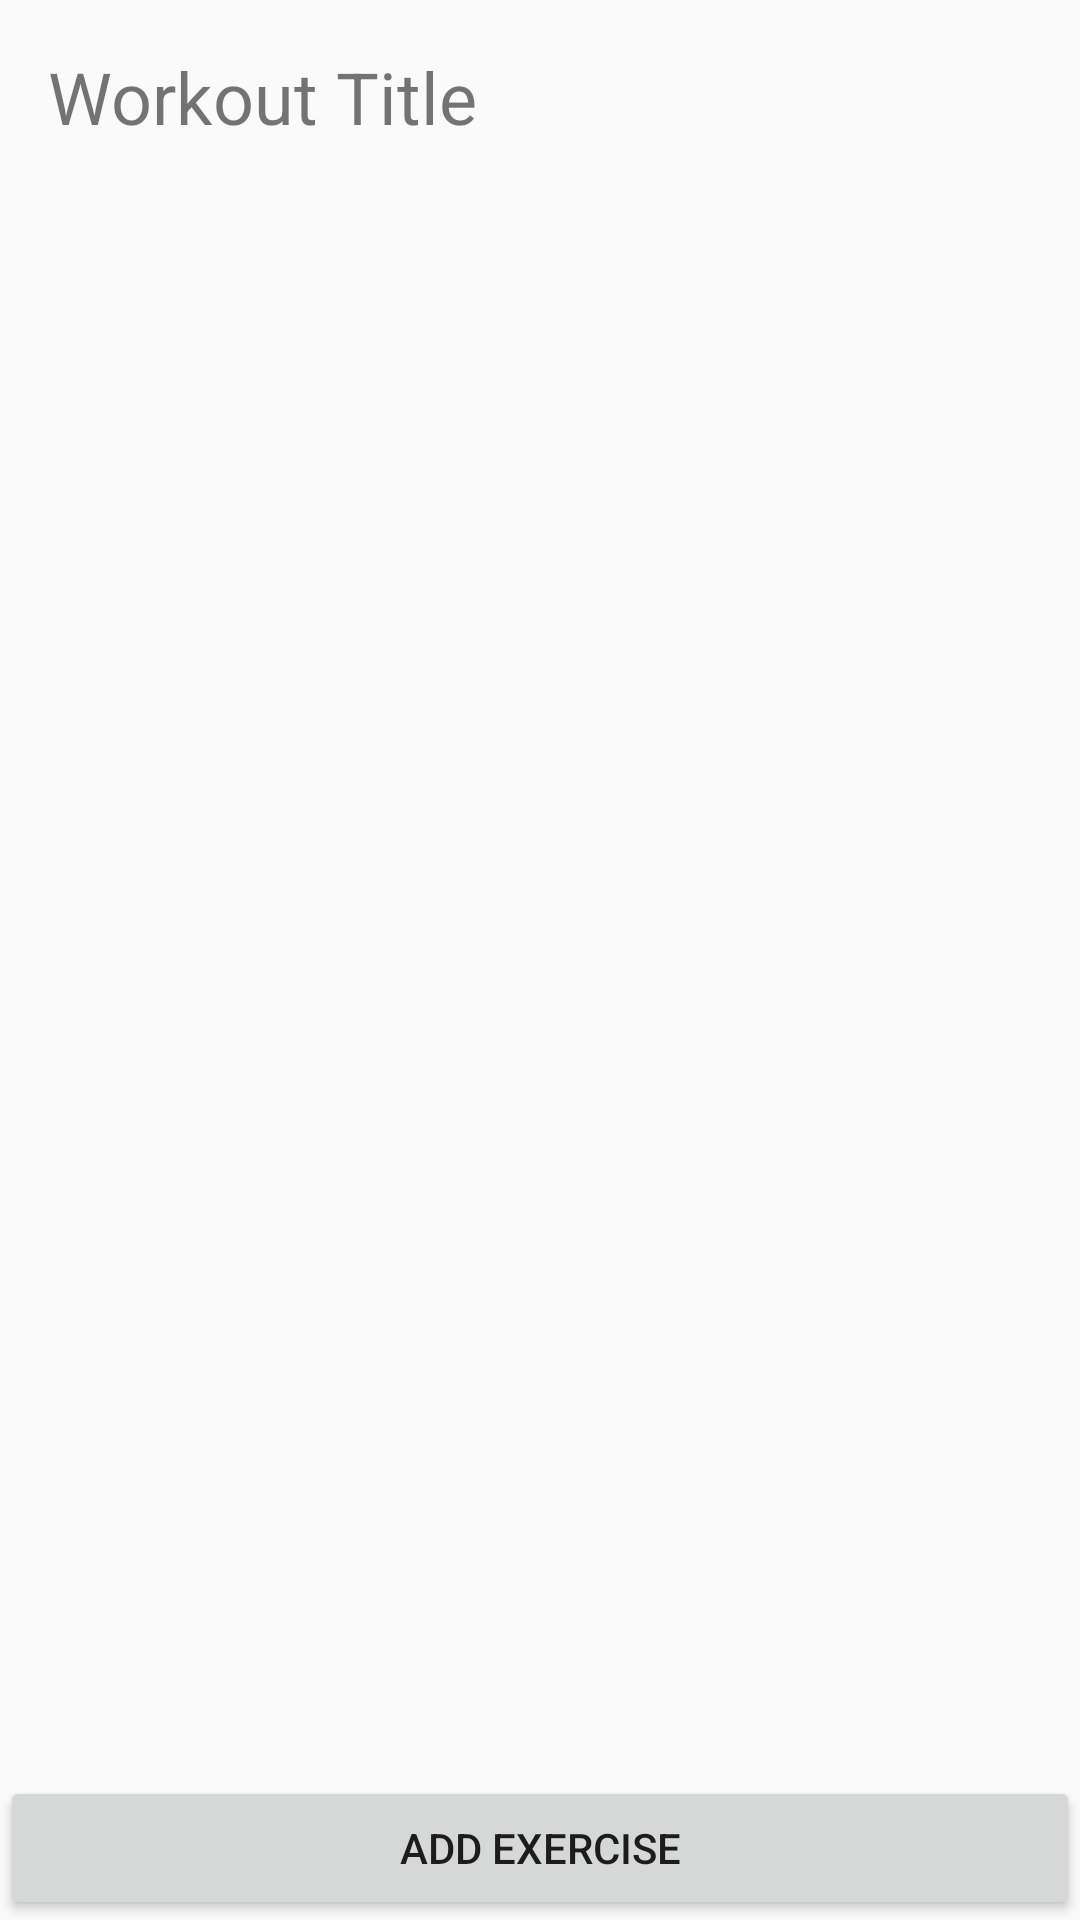

Reconstruct the res/layout file that produces this screen, plus the resources it refers to.
<!-- AndroidManifest.xml: application theme AppTheme -->
<!-- res/layout/activity_exercise.xml -->
<?xml version="1.0" encoding="utf-8"?>
<LinearLayout
    xmlns:android="http://schemas.android.com/apk/res/android"
    android:layout_width="match_parent"
    android:layout_height="match_parent"
    android:orientation="vertical">

    <TextView
        android:id="@+id/workoutNameTextView"
        android:layout_width="wrap_content"
        android:layout_height="wrap_content"
        android:textSize="24sp"
        android:padding="16dp"
        android:text="Workout Title" />

    <androidx.recyclerview.widget.RecyclerView
        android:id="@+id/recyclerViewExercisesList"
        android:layout_width="match_parent"
        android:layout_height="0dp"
        android:layout_weight="1" />

    <Button
        android:id="@+id/addExerciseButton"
        android:layout_width="match_parent"
        android:layout_height="wrap_content"
        android:text="Add Exercise" />
</LinearLayout>
<!-- resources referenced by this layout -->
<resources>
  <style name="AppTheme" parent="Theme.AppCompat.Light.DarkActionBar">
          <item name="colorPrimary">@color/teal_200</item>
          <item name="colorPrimaryDark">@color/teal_200</item>
          <item name="colorAccent">@color/teal_200</item>
      </style>
  <color name="teal_200">#FF03DAC5</color>
</resources>
